Photos from the image-classification dataset "color_detector" in the GitHub repository paanajot/goldbox. Its 6 classes are: green, green inputs, purple, purple inputs, red, red inputs.

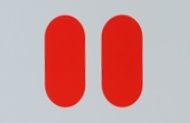
Label: red

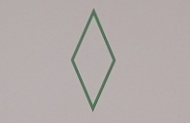
Label: green

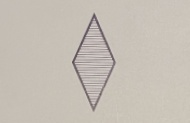
Label: purple

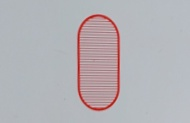
Label: red

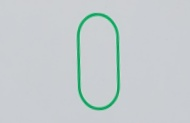
Label: green

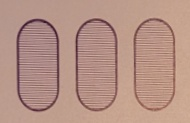
Label: purple
